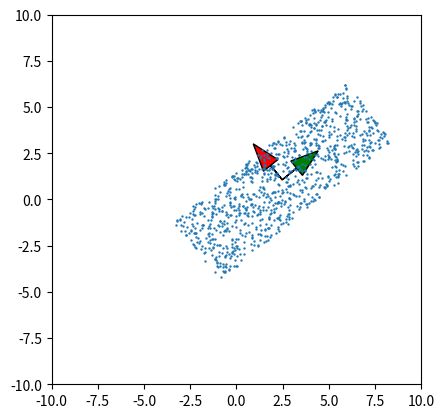

Write the Python code that produced this figure.
"""
@author: Vincent Bonnet
@description : find optimal rigid transformation by using Principal component analysis
"""

import numpy as np
import matplotlib.pyplot as plt

'''
 Global Constants
'''
NUM_POINTS = 1000
ROTATION = 39.0
SCALE = [12.0, 4.0]
TRANSLATE = [2.5, 1]

'''
 Transform point
'''
def transformPoints(pointData, angle, scale, translate):
    cosAngle = np.cos(np.deg2rad(angle))
    sinAngle = np.sin(np.deg2rad(angle))

    # create scale-rotation matrix
    scaleRotationMat = np.matrix([[cosAngle * scale[0],  -sinAngle * scale[1]],
                                  [sinAngle * scale[0],  cosAngle * scale[1]]])

    # Explicit
    #for i in range(NUM_POINTS):
    #    pointData[i] = np.matmul(scaleRotationMat, pointData[i])
    #    pointData[i] += translate

    # Vectorized
    multiply = np.matmul(scaleRotationMat, pointData.T)
    np.copyto(pointData, multiply.T)
    pointData += translate


'''
 Utility functions
'''
def computeCentroid(pointData):
    return np.sum(pointData, axis=0) / np.size(pointData,0)

def covariance(pointArray, index0, index1):
    # Explicit
    #cov = 0
    #for p in pointArray:
    #    cov += p[index0] * p[index1]

    # Vectorized
    cov = np.sum(pointArray[:,index0] * pointArray[:,index1])

    return cov / np.size(pointArray,0)

def computeOrthogonalFrame(pointData, centroid):
    # get direction
    localPoint = np.copy(pointData)
    np.subtract(localPoint, centroid, out=localPoint)
    # compute covariance matrix
    # cov(X,X) cov(X,Y)
    # cov(Y,X) cov(Y,Y)
    covXX = covariance(localPoint,0,0)
    covYY = covariance(localPoint,1,1)
    covXY = covariance(localPoint,0,1)
    covarianceMatrix = np.matrix([[covXX, covXY],
                                  [covXY, covYY]])
    # covariance decomposition
    w, v = np.linalg.eig(covarianceMatrix)
    return v

'''
 Draw point data and frame
'''
def drawPointsAndFrame(pointData):
    # create figure
    fig = plt.figure()
    ax = fig.add_subplot(111)
    ax.set_aspect('equal')
    ax.set_xlim(-10,10)
    ax.set_ylim(-10,10)

    # compute eigenvectors
    centroid = computeCentroid(pointData)
    frames = computeOrthogonalFrame(pointData, centroid)

    vec0 = np.reshape(frames[0], (2, 1))
    vec1 = np.reshape(frames[1], (2, 1))
    vec0x = vec0[0].item()
    vec0y = vec0[1].item()
    vec1x = vec1[0].item()
    vec1y = vec1[1].item()

    # draw the local frame
    # in ax.arrow(...)  vec.y and vec.x are reversed !
    ax.arrow(centroid[0], centroid[1], vec0y, vec0x, head_width=1.0, facecolor='red', edgecolor='black')
    ax.arrow(centroid[0], centroid[1], vec1y, vec1x, head_width=1.0, facecolor='green', edgecolor='black')

    # draw points
    x, y = zip(*pointData)
    ax.scatter(x, y,s=0.5)

    # show result
    plt.show()

'''
 Execute
'''
pointData = np.array(np.random.rand(NUM_POINTS, 2) - 0.5)  # positions [-0.5, -0.5] [0.5, 0.5]
transformPoints(pointData, ROTATION, SCALE, TRANSLATE)

drawPointsAndFrame(pointData)
